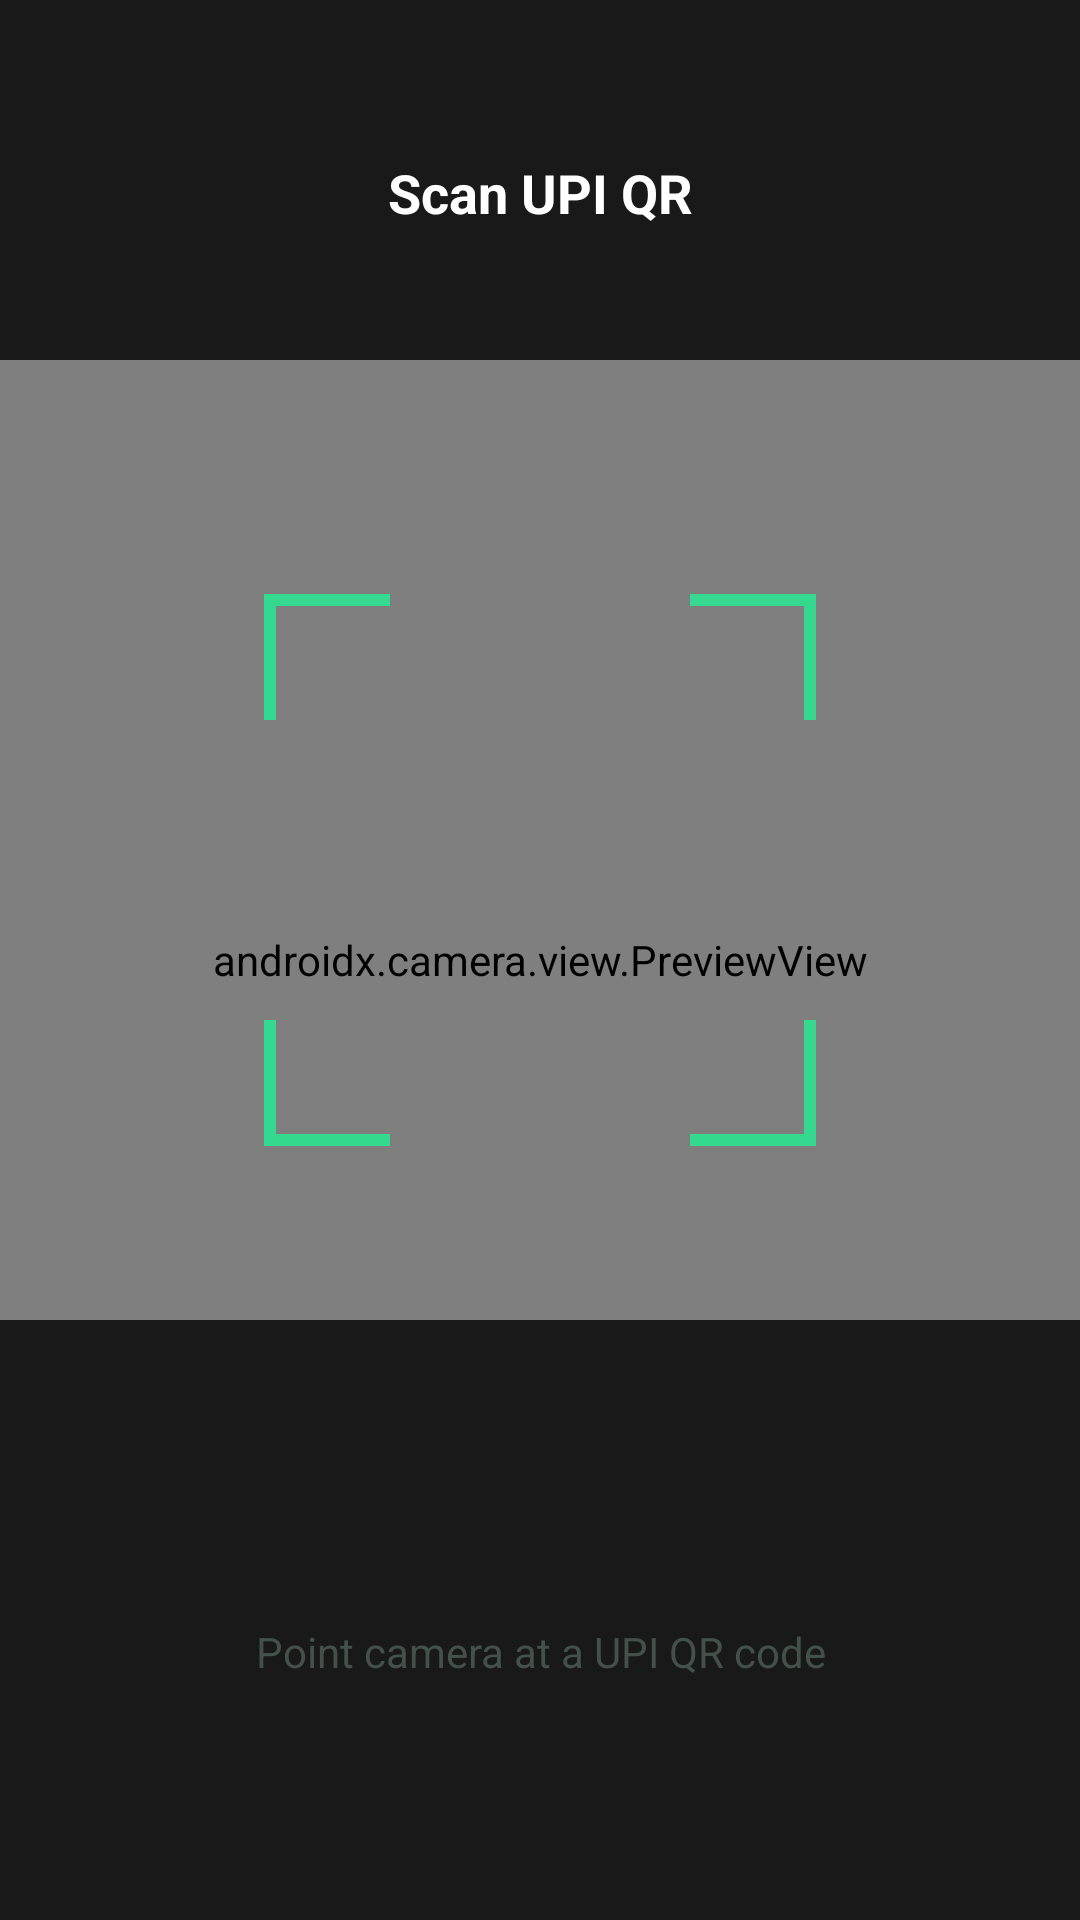

The Android layout XML behind this screen, and the referenced resources:
<!-- AndroidManifest.xml: application theme Theme.OfflineUPI -->
<!-- res/layout/activity_scan_qr.xml -->
<?xml version="1.0" encoding="utf-8"?>
<androidx.constraintlayout.widget.ConstraintLayout
    xmlns:android="http://schemas.android.com/apk/res/android"
    xmlns:app="http://schemas.android.com/apk/res-auto"
    android:layout_width="match_parent"
    android:layout_height="match_parent"
    android:background="@color/bg_scanner">

    
    <androidx.camera.view.PreviewView
        android:id="@+id/previewView"
        android:layout_width="0dp"
        android:layout_height="0dp"
        app:layout_constraintTop_toTopOf="parent"
        app:layout_constraintBottom_toBottomOf="parent"
        app:layout_constraintStart_toStartOf="parent"
        app:layout_constraintEnd_toEndOf="parent" />

    
    <View
        android:id="@+id/viewTopOverlay"
        android:layout_width="0dp"
        android:layout_height="120dp"
        android:background="@color/scanner_overlay"
        app:layout_constraintTop_toTopOf="parent"
        app:layout_constraintStart_toStartOf="parent"
        app:layout_constraintEnd_toEndOf="parent" />

    <TextView
        android:id="@+id/tvScannerTitle"
        android:layout_width="wrap_content"
        android:layout_height="wrap_content"
        android:text="@string/scan_title"
        android:textColor="@color/white"
        android:textSize="18sp"
        android:textStyle="bold"
        app:layout_constraintTop_toTopOf="parent"
        app:layout_constraintStart_toStartOf="parent"
        app:layout_constraintEnd_toEndOf="parent"
        android:layout_marginTop="52dp" />

    
    <ImageView
        android:id="@+id/ivScanFrame"
        android:layout_width="260dp"
        android:layout_height="260dp"
        android:src="@drawable/ic_scan_frame"
        android:contentDescription="@null"
        app:layout_constraintTop_toTopOf="parent"
        app:layout_constraintBottom_toBottomOf="parent"
        app:layout_constraintStart_toStartOf="parent"
        app:layout_constraintEnd_toEndOf="parent"
        android:layout_marginBottom="60dp" />

    
    <View
        android:id="@+id/viewBottomOverlay"
        android:layout_width="0dp"
        android:layout_height="200dp"
        android:background="@color/scanner_overlay"
        app:layout_constraintBottom_toBottomOf="parent"
        app:layout_constraintStart_toStartOf="parent"
        app:layout_constraintEnd_toEndOf="parent" />

    <TextView
        android:id="@+id/tvPermissionMessage"
        android:layout_width="280dp"
        android:layout_height="wrap_content"
        android:text="@string/scan_instruction"
        android:textColor="@color/text_secondary_light"
        android:textSize="14sp"
        android:textAlignment="center"
        android:lineSpacingExtra="4dp"
        app:layout_constraintBottom_toBottomOf="parent"
        app:layout_constraintStart_toStartOf="parent"
        app:layout_constraintEnd_toEndOf="parent"
        android:layout_marginBottom="80dp" />

</androidx.constraintlayout.widget.ConstraintLayout>
<!-- resources referenced by this layout -->
<resources>
  <color name="bg_scanner">#000000</color>
  <color name="scanner_overlay">#CC000000</color>
  <color name="text_secondary_light">#44514B</color>
  <color name="white">#FFFFFF</color>
  <!-- drawable ic_scan_frame (drawable) -->
  <vector xmlns:android="http://schemas.android.com/apk/res/android"
      android:width="260dp"
      android:height="260dp"
      android:viewportWidth="260"
      android:viewportHeight="260">
      
      
      <path android:strokeColor="#34D88F" android:strokeWidth="4" android:fillColor="#00000000"
          android:pathData="M40,80 L40,40 L80,40"/>
      
      <path android:strokeColor="#34D88F" android:strokeWidth="4" android:fillColor="#00000000"
          android:pathData="M180,40 L220,40 L220,80"/>
      
      <path android:strokeColor="#34D88F" android:strokeWidth="4" android:fillColor="#00000000"
          android:pathData="M40,180 L40,220 L80,220"/>
      
      <path android:strokeColor="#34D88F" android:strokeWidth="4" android:fillColor="#00000000"
          android:pathData="M220,180 L220,220 L180,220"/>
  </vector>
  <string name="scan_instruction">Point camera at a UPI QR code</string>
  <string name="scan_title">Scan UPI QR</string>
  <style name="Theme.OfflineUPI" parent="Theme.Material3.DayNight.NoActionBar">
          
          <item name="colorPrimary">@color/accent_emerald</item>
          <item name="colorOnPrimary">@color/on_accent</item>
          <item name="colorPrimaryContainer">@color/card_raised</item>
          <item name="colorOnPrimaryContainer">@color/accent_emerald_light</item>
  
          
          <item name="colorSecondaryContainer">@color/card_raised</item>
          <item name="colorOnSecondaryContainer">@color/accent_emerald_light</item>
  
          
          <item name="android:colorBackground">@color/bg_dark</item>
          <item name="colorSurface">@color/bg_dark</item>
          <item name="colorOnSurface">@color/text_primary</item>
          <item name="colorSurfaceVariant">@color/card_bg</item>
          <item name="colorOnSurfaceVariant">@color/text_secondary</item>
          <item name="colorSurfaceContainer">@color/card_bg</item>
          <item name="colorSurfaceContainerLow">@color/card_bg</item>
          <item name="colorSurfaceContainerHigh">@color/card_raised</item>
          <item name="colorOutline">@color/card_stroke</item>
          <item name="colorOutlineVariant">@color/divider</item>
  
          <item name="android:windowBackground">@color/bg_dark</item>
          <item name="android:statusBarColor">@android:color/transparent</item>
          <item name="android:navigationBarColor">@android:color/transparent</item>
          
          <item name="android:windowLightStatusBar">@bool/light_system_bars</item>
          <item name="android:windowLightNavigationBar" tools:targetApi="27">@bool/light_system_bars</item>
          <item name="android:textColorPrimary">@color/text_primary</item>
          <item name="android:textColorSecondary">@color/text_secondary</item>
          <item name="android:windowLayoutInDisplayCutoutMode" tools:targetApi="27">shortEdges</item>
      </style>
  <color name="accent_emerald">#0C8F63</color>
  <color name="on_accent">#FFFFFF</color>
  <color name="card_raised">#FFFFFF</color>
  <color name="accent_emerald_light">#0A7A52</color>
  <color name="bg_dark">#E9EFEC</color>
  <color name="text_primary">#12211B</color>
  <color name="card_bg">#F5F9F7</color>
  <color name="text_secondary">#5B6A63</color>
  <color name="card_stroke">#D3DCD7</color>
  <color name="divider">#DEE5E1</color>
</resources>
